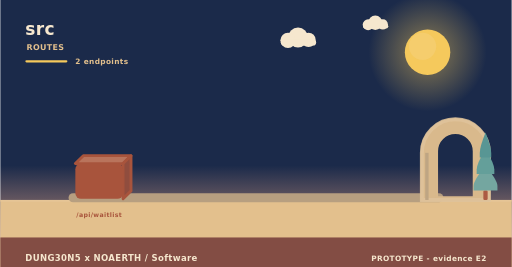
t = 0.00 s
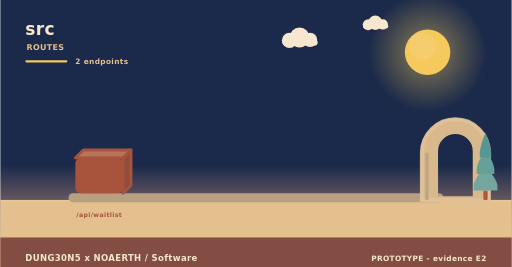
t = 2.00 s
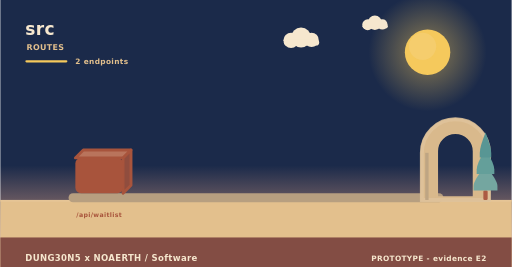
t = 4.00 s
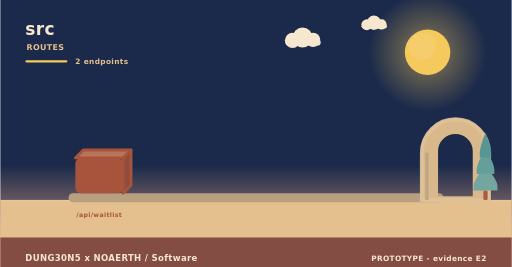
t = 6.00 s
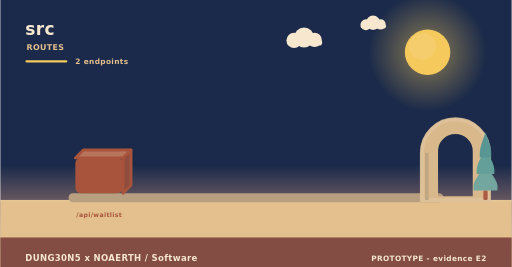
t = 8.00 s
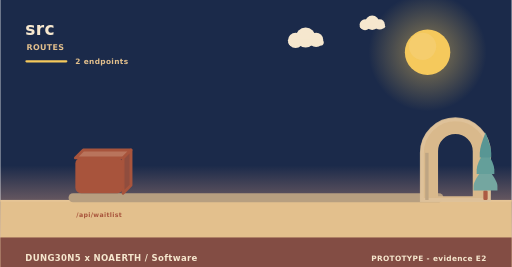
t = 10.00 s

The animated SVG that drew these frames (rendered in a browser with its animation timeline set to each time). Animation: 3 SMIL elements (animateTransform=3); frames cover the first 10.00 s, repeats indefinitely.

<svg xmlns="http://www.w3.org/2000/svg" width="900" height="470" viewBox="0 0 900 470" role="img" aria-label="src - how data moves"><linearGradient id="skyd" x1="0" y1="0" x2="0" y2="1"><stop offset="0" stop-color="#1b2a4a"/><stop offset="0.62" stop-color="#1b2a4a"/><stop offset="1" stop-color="#f3ad8a"/></linearGradient><rect width="900" height="470" fill="url(#skyd)"/><radialGradient id="sund"><stop offset="0.35" stop-color="#f5c95c" stop-opacity="0.34"/><stop offset="1" stop-color="#f5c95c" stop-opacity="0"/></radialGradient><circle cx="752" cy="92" r="104" fill="url(#sund)"/><circle cx="752" cy="92" r="40" fill="#f5c95c"/><circle cx="743.2" cy="81.6" r="24" fill="#f5d27e" opacity="0.5"/><g><circle cx="524" cy="66" r="17.64" fill="#f6e7ce"/><circle cx="506.36" cy="71.04" r="13.44" fill="#f6e7ce"/><circle cx="542.48" cy="70.2" r="12.6" fill="#f6e7ce"/><rect x="493.76" y="69.36" width="62.16" height="10.92" rx="5.46" fill="#f6e7ce"/><animateTransform attributeName="transform" type="translate" values="0 0;24 0;0 0" dur="36s" begin="0s" repeatCount="indefinite"/></g><g><circle cx="660" cy="40" r="12.6" fill="#f6e7ce"/><circle cx="647.4" cy="43.6" r="9.6" fill="#f6e7ce"/><circle cx="673.2" cy="43" r="9" fill="#f6e7ce"/><rect x="638.4" y="42.4" width="44.4" height="7.8" rx="3.9" fill="#f6e7ce"/><animateTransform attributeName="transform" type="translate" values="0 0;-18 0;0 0" dur="46s" begin="3s" repeatCount="indefinite"/></g><rect x="0" y="352" width="900" height="118" fill="#e3c08d"/><rect x="0" y="352" width="900" height="3" fill="#e6c596"/><text x="44" y="62" font-family="Verdana,DejaVu Sans,sans-serif" font-size="30" font-weight="700" letter-spacing="0.6" fill="#f6e7ce" text-anchor="start">src</text><text x="46" y="88" font-family="Verdana,DejaVu Sans,sans-serif" font-size="14" font-weight="700" letter-spacing="0.6" fill="#e3c08d" text-anchor="start">ROUTES</text><rect x="44" y="106" width="74" height="4" rx="2" fill="#f5c95c"/><text x="132" y="112" font-family="Verdana,DejaVu Sans,sans-serif" font-size="13" font-weight="700" letter-spacing="0.6" fill="#e3c08d" text-anchor="start">2 endpoints</text><rect x="120" y="340" width="660" height="16" rx="8" fill="#b79f80"/><g><path d="M132,278 L216,278 L230,264 L146,264 Z" fill="#b9745c" stroke="#a8543c" stroke-width="5" stroke-linejoin="round"/><path d="M216,278 L230,264 L230,326 L216,340 Z" fill="#904d3e" stroke="#a8543c" stroke-width="5" stroke-linejoin="round"/><rect x="132" y="278" width="84" height="62" rx="10" fill="#a8543c"/><animateTransform attributeName="transform" type="translate" values="0 10;0 0" dur="0.8s" begin="0s" fill="freeze"/></g><text x="174" y="382" font-family="Verdana,DejaVu Sans,sans-serif" font-size="11" font-weight="700" letter-spacing="0.6" fill="#a8543c" text-anchor="middle">/api/waitlist</text><path d="M742,352 L742,269.04 A59,59 0 0 1 860,269.04 L860,352 Z M767.96,348 L767.96,266.4 A33.04,33.04 0 0 1 834.04,266.4 L834.04,348 Z" fill="#d9b98c" fill-rule="evenodd" stroke="#d9b98c" stroke-width="5" stroke-linejoin="round"/><path d="M742,352 L742,269.04 A59,59 0 0 1 860,269.04 L860,352 Z" fill="none" stroke="#e0c49c" stroke-width="7" stroke-linecap="round" opacity="0.85"/><rect x="747.9" y="269.04" width="5.9" height="82.96" fill="#bea583"/><rect x="850.22" y="335.36" width="7.56" height="16.64" rx="2.1" fill="#ac5b43"/><path d="M854,291.68 Q833,317.01 833,327.5 Q833,335.36 833,335.36 L875,335.36 Q875,335.36 875,327.5 Q875,317.01 854,291.68 Z" fill="#74a6a0"/><path d="M854,262.56 Q838.46,287.89 838.46,298.38 Q838.46,306.24 838.46,306.24 L869.54,306.24 Q869.54,306.24 869.54,298.38 Q869.54,287.89 854,262.56 Z" fill="#649f9a"/><path d="M854,233.44 Q843.92,258.77 843.92,269.26 Q843.92,277.12 843.92,277.12 L864.08,277.12 Q864.08,277.12 864.08,269.26 Q864.08,258.77 854,233.44 Z" fill="#589694"/><rect x="0" y="418" width="900" height="52" rx="0" fill="#7e4740" opacity="0.94"/><text x="44" y="460" font-family="Verdana,DejaVu Sans,sans-serif" font-size="15" font-weight="700" letter-spacing="0.6" fill="#f6e7ce" text-anchor="start">DUNG30N5 x NOAERTH  /  Software</text><text x="856" y="460" font-family="Verdana,DejaVu Sans,sans-serif" font-size="13" font-weight="700" letter-spacing="0.6" fill="#f6e7ce" text-anchor="end">PROTOTYPE  -  evidence E2</text></svg>
